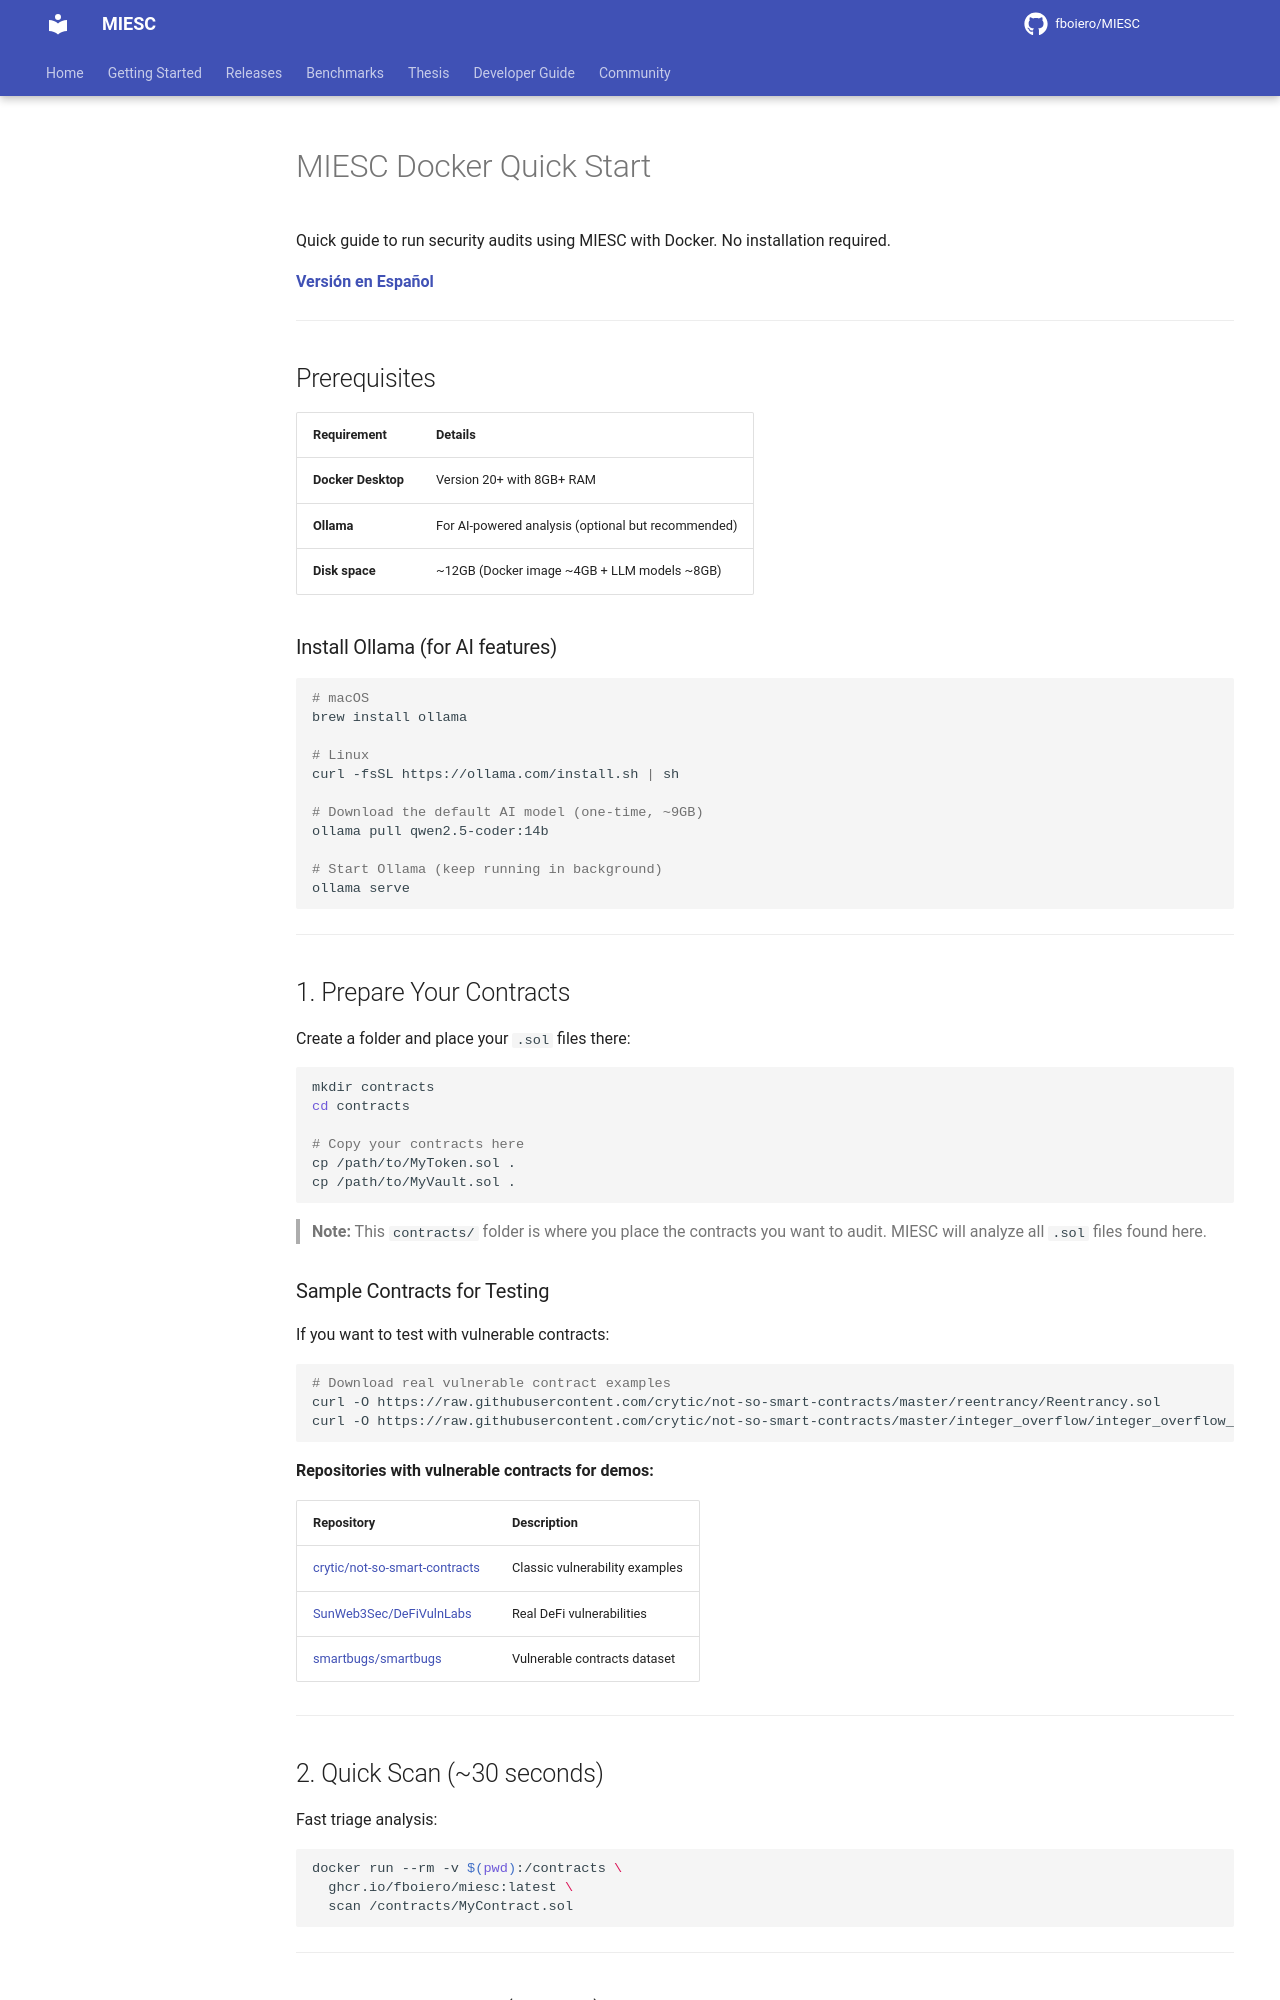

repository: fboiero/MIESC · page: guides/DOCKER_QUICKSTART/index.html · generator: jekyll

# MIESC Docker Quick Start

Quick guide to run security audits using MIESC with Docker. No installation required.

**[Versión en Español](DOCKER_QUICKSTART_ES.md)**

---

## Prerequisites

| Requirement | Details |
|-------------|---------|
| **Docker Desktop** | Version 20+ with 8GB+ RAM |
| **Ollama** | For AI-powered analysis (optional but recommended) |
| **Disk space** | ~12GB (Docker image ~4GB + LLM models ~8GB) |

### Install Ollama (for AI features)

```bash
# macOS
brew install ollama

# Linux
curl -fsSL https://ollama.com/install.sh | sh

# Download the default AI model (one-time, ~9GB)
ollama pull qwen2.5-coder:14b

# Start Ollama (keep running in background)
ollama serve
```

---

## 1. Prepare Your Contracts

Create a folder and place your `.sol` files there:

```bash
mkdir contracts
cd contracts

# Copy your contracts here
cp /path/to/MyToken.sol .
cp /path/to/MyVault.sol .
```

> **Note:** This `contracts/` folder is where you place the contracts you want to audit. MIESC will analyze all `.sol` files found here.

### Sample Contracts for Testing

If you want to test with vulnerable contracts:

```bash
# Download real vulnerable contract examples
curl -O https://raw.githubusercontent.com/crytic/not-so-smart-contracts/master/reentrancy/Reentrancy.sol
curl -O https://raw.githubusercontent.com/crytic/not-so-smart-contracts/master/integer_overflow/integer_overflow_1.sol
```

**Repositories with vulnerable contracts for demos:**

| Repository | Description |
|------------|-------------|
| [crytic/not-so-smart-contracts](https://github.com/crytic/not-so-smart-contracts) | Classic vulnerability examples |
| [SunWeb3Sec/DeFiVulnLabs](https://github.com/SunWeb3Sec/DeFiVulnLabs) | Real DeFi vulnerabilities |
| [smartbugs/smartbugs](https://github.com/smartbugs/smartbugs) | Vulnerable contracts dataset |

---
